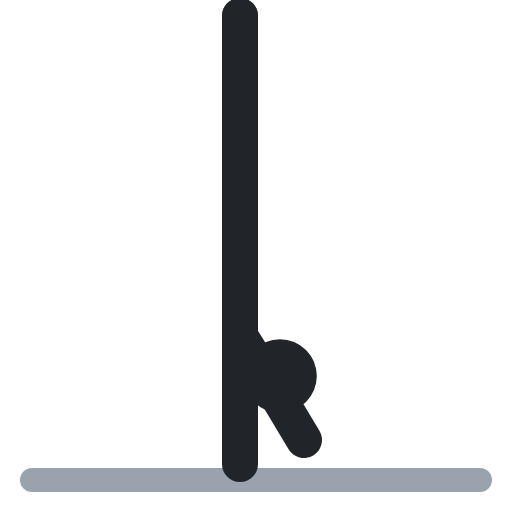
t = 0.00 s
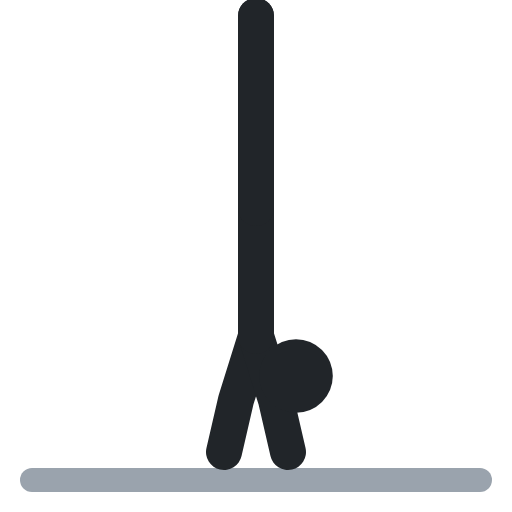
t = 0.40 s
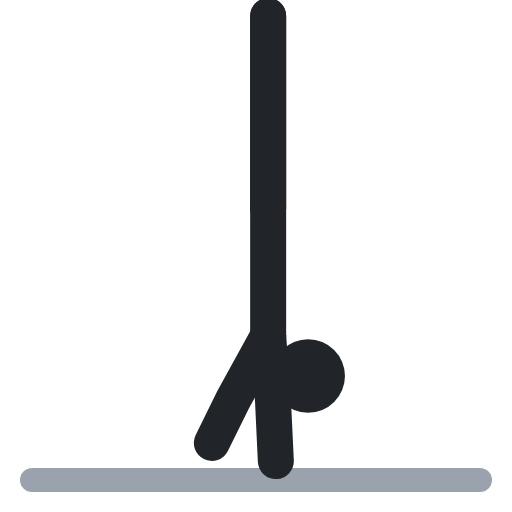
t = 0.60 s
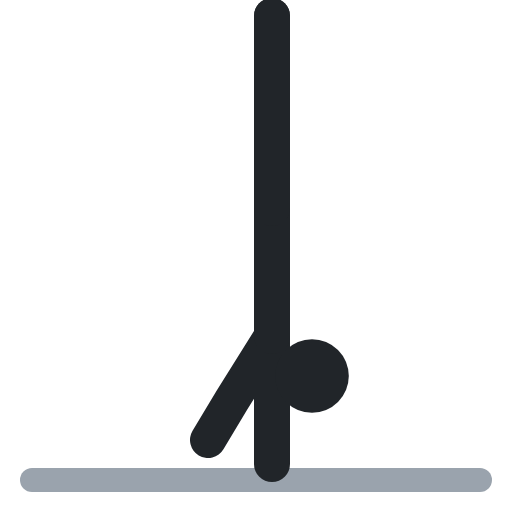
t = 1.00 s
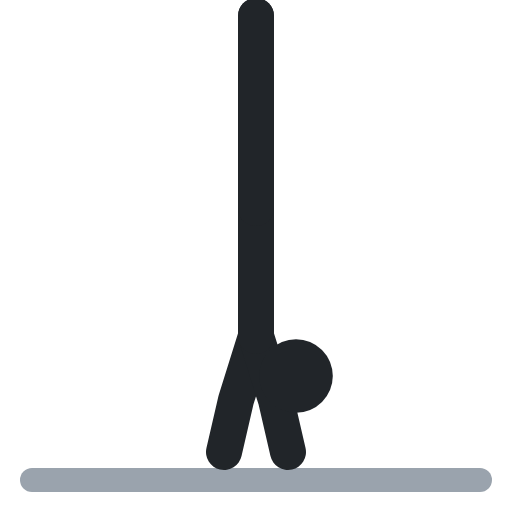
t = 1.40 s
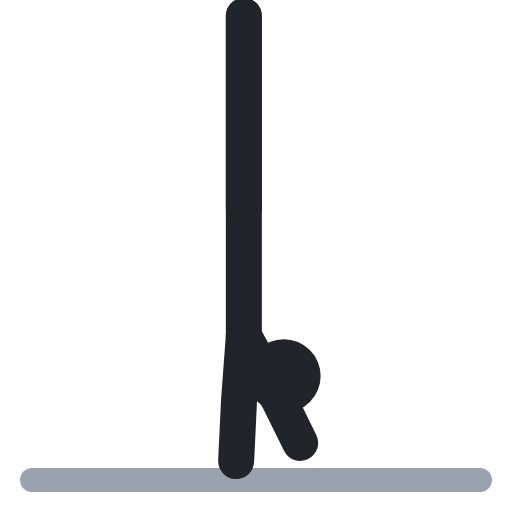
t = 1.60 s

The animated SVG that drew these frames (rendered in a browser with its animation timeline set to each time). Animation: 6 SMIL elements (animate=6); one cycle of 2.00 s, repeats indefinitely.

<svg xmlns="http://www.w3.org/2000/svg" viewBox="0 0 64 64" fill="none" stroke-linecap="round" stroke-linejoin="round"><polyline points="4,60 60,60" stroke="#9aa3ad" stroke-width="3"/><polyline points="30,42 30,50 30,58" stroke="#212529" stroke-width="4.5"><animate attributeName="points" values="30,42 30,50 30,58;34,42 29,50 26,55;34,42 29,50 26,55;30,42 30,50 30,58;30,42 30,50 30,58" keyTimes="0;.4;.5;.9;1" calcMode="spline" keySplines=".45 0 .55 1;.45 0 .55 1;.45 0 .55 1;.45 0 .55 1" dur="2s" repeatCount="indefinite"/></polyline><polyline points="30,42 35,50 38,55" stroke="#212529" stroke-width="4.5"><animate attributeName="points" values="30,42 35,50 38,55;34,42 34,50 34,58;34,42 34,50 34,58;30,42 35,50 38,55;30,42 35,50 38,55" keyTimes="0;.4;.5;.9;1" calcMode="spline" keySplines=".45 0 .55 1;.45 0 .55 1;.45 0 .55 1;.45 0 .55 1" dur="2s" repeatCount="indefinite"/></polyline><circle cx="35" cy="47" r="4.6" fill="#212529"><animate attributeName="cx" values="35;39;39;35;35" keyTimes="0;.4;.5;.9;1" calcMode="spline" keySplines=".45 0 .55 1;.45 0 .55 1;.45 0 .55 1;.45 0 .55 1" dur="2s" repeatCount="indefinite"/></circle><polyline points="30,42 30,26" stroke="#212529" stroke-width="4.5"><animate attributeName="points" values="30,42 30,26;34,42 34,26;34,42 34,26;30,42 30,26;30,42 30,26" keyTimes="0;.4;.5;.9;1" calcMode="spline" keySplines=".45 0 .55 1;.45 0 .55 1;.45 0 .55 1;.45 0 .55 1" dur="2s" repeatCount="indefinite"/></polyline><polyline points="30,26 30,14 30,2" stroke="#212529" stroke-width="4.5"><animate attributeName="points" values="30,26 30,14 30,2;34,26 34,14 34,2;34,26 34,14 34,2;30,26 30,14 30,2;30,26 30,14 30,2" keyTimes="0;.4;.5;.9;1" calcMode="spline" keySplines=".45 0 .55 1;.45 0 .55 1;.45 0 .55 1;.45 0 .55 1" dur="2s" repeatCount="indefinite"/></polyline><polyline points="30,26 30,14 30,2" stroke="#212529" stroke-width="4.5"><animate attributeName="points" values="30,26 30,14 30,2;34,26 34,14 34,2;34,26 34,14 34,2;30,26 30,14 30,2;30,26 30,14 30,2" keyTimes="0;.4;.5;.9;1" calcMode="spline" keySplines=".45 0 .55 1;.45 0 .55 1;.45 0 .55 1;.45 0 .55 1" dur="2s" repeatCount="indefinite"/></polyline></svg>
